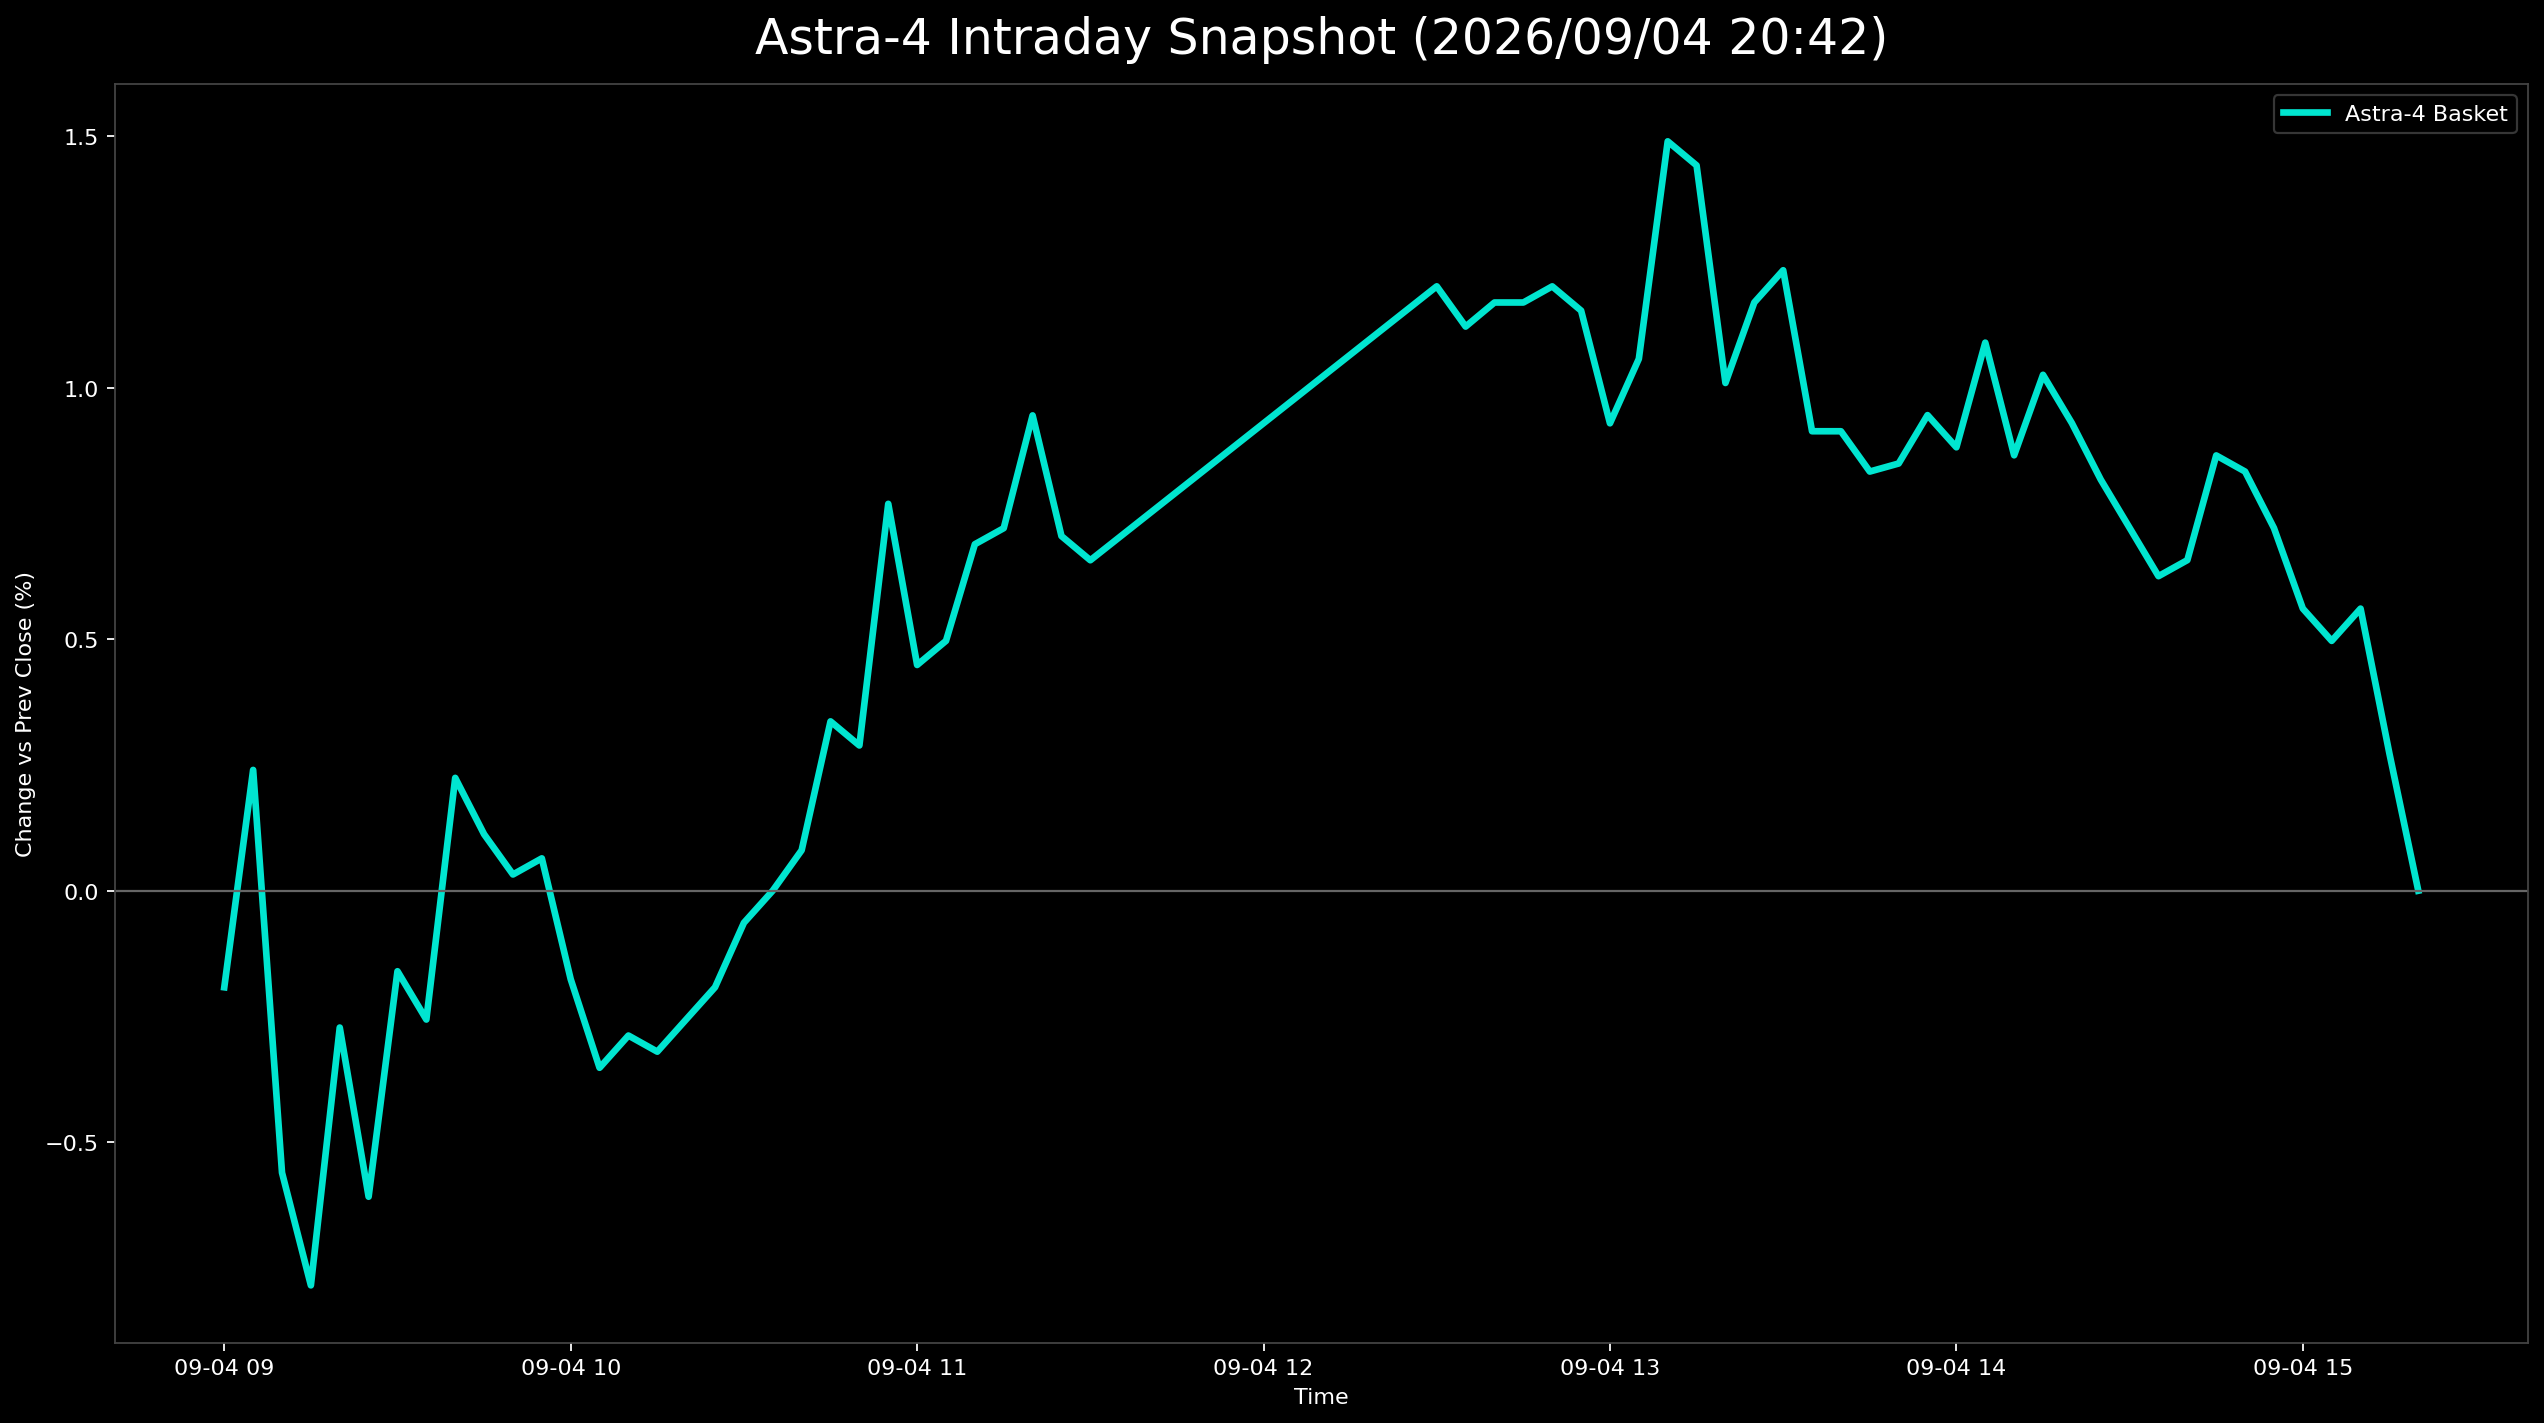

Values plotted in this chart, from the file beside it:
日時, 9348.T, 402A.T, 186A.T, Astra4_mean
2026-09-04 09:00:00+09:00, , -0.001919, , -0.001919
2026-09-04 09:05:00+09:00, 0.002404, 0.003839, 0.0009615, 0.002401
2026-09-04 09:10:00+09:00, -0.002404, -0.007678, -0.006731, -0.005604
2026-09-04 09:15:00+09:00, -0.002404, -0.01344, -0.007692, -0.007844
2026-09-04 09:20:00+09:00, 0.002404, -0.007678, -0.002885, -0.002719
2026-09-04 09:25:00+09:00, 0.0, -0.01152, -0.006731, -0.006082
2026-09-04 09:30:00+09:00, 0.0, -0.003839, -0.0009615, -0.0016
2026-09-04 09:35:00+09:00, 0.0, -0.005758, -0.001923, -0.00256
2026-09-04 09:40:00+09:00, 0.0, 0.0, 0.006731, 0.002244
2026-09-04 09:45:00+09:00, -0.002404, -0.001919, 0.007692, 0.001123
2026-09-04 09:50:00+09:00, 0.0, -0.003839, 0.004808, 0.000323
2026-09-04 09:55:00+09:00, 0.0, -0.003839, 0.005769, 0.0006435
2026-09-04 10:00:00+09:00, -0.002404, -0.007678, 0.004808, -0.001758
2026-09-04 10:05:00+09:00, -0.004808, -0.009597, 0.003846, -0.003519
2026-09-04 10:10:00+09:00, -0.004808, -0.009597, 0.005769, -0.002878
2026-09-04 10:15:00+09:00, -0.004808, -0.009597, 0.004808, -0.003199
2026-09-04 10:20:00+09:00, -0.004808, -0.009597, 0.006731, -0.002558
2026-09-04 10:25:00+09:00, -0.004808, -0.007678, 0.006731, -0.001918
2026-09-04 10:30:00+09:00, -0.004808, -0.005758, 0.008654, -0.0006373
2026-09-04 10:35:00+09:00, -0.004808, -0.003839, 0.008654, 2.4607510212086106e-06
2026-09-04 10:40:00+09:00, -0.002404, -0.005758, 0.01058, 0.000805
2026-09-04 10:45:00+09:00, -0.002404, -0.001919, 0.01442, 0.003367
2026-09-04 10:50:00+09:00, 0.0, -0.003839, 0.0125, 0.002887
2026-09-04 10:55:00+09:00, , 0.001919, 0.01346, 0.00769
2026-09-04 11:00:00+09:00, 0.0, 0.0, 0.01346, 0.004487
2026-09-04 11:05:00+09:00, -0.002404, 0.001919, 0.01538, 0.004967
2026-09-04 11:10:00+09:00, -0.002404, 0.005758, 0.01731, 0.006887
2026-09-04 11:15:00+09:00, -0.002404, 0.007678, 0.01635, 0.007207
2026-09-04 11:20:00+09:00, -0.002404, 0.009597, 0.02115, 0.009449
2026-09-04 11:25:00+09:00, 0.0, 0.001919, 0.01923, 0.00705
2026-09-04 11:30:00+09:00, -0.002404, 0.001919, 0.02019, 0.006569
2026-09-04 12:30:00+09:00, 0.002404, 0.007678, 0.02596, 0.01201
2026-09-04 12:35:00+09:00, 0.004808, 0.005758, 0.02308, 0.01121
2026-09-04 12:40:00+09:00, 0.002404, 0.009597, 0.02308, 0.01169
2026-09-04 12:45:00+09:00, 0.002404, 0.009597, 0.02308, 0.01169
2026-09-04 12:50:00+09:00, 0.002404, 0.009597, 0.02404, 0.01201
2026-09-04 12:55:00+09:00, 0.0, 0.01152, 0.02308, 0.01153
2026-09-04 13:00:00+09:00, 0.0, 0.005758, 0.02212, 0.009291
2026-09-04 13:05:00+09:00, 0.0, 0.007678, 0.02404, 0.01057
2026-09-04 13:10:00+09:00, , 0.007678, 0.02212, 0.0149
2026-09-04 13:15:00+09:00, , 0.005758, 0.02308, 0.01442
2026-09-04 13:20:00+09:00, 0.002404, 0.005758, 0.02212, 0.01009
2026-09-04 13:25:00+09:00, 0.002404, 0.007678, 0.025, 0.01169
2026-09-04 13:30:00+09:00, 0.002404, 0.009597, 0.025, 0.01233
2026-09-04 13:35:00+09:00, 0.002404, 0.001919, 0.02308, 0.009133
2026-09-04 13:40:00+09:00, 0.002404, 0.001919, 0.02308, 0.009133
2026-09-04 13:45:00+09:00, 0.0, 0.001919, 0.02308, 0.008332
2026-09-04 13:50:00+09:00, 0.002404, 0.001919, 0.02115, 0.008492
2026-09-04 13:55:00+09:00, 0.002404, 0.001919, 0.02404, 0.009454
2026-09-04 14:00:00+09:00, 0.002404, 0.0, 0.02404, 0.008814
2026-09-04 14:05:00+09:00, 0.004808, 0.003839, 0.02404, 0.01089
2026-09-04 14:10:00+09:00, 0.004808, -0.001919, 0.02308, 0.008655
2026-09-04 14:15:00+09:00, 0.004808, 0.001919, 0.02404, 0.01026
2026-09-04 14:20:00+09:00, 0.004808, 0.0, 0.02308, 0.009295
2026-09-04 14:25:00+09:00, 0.002404, 0.0, 0.02212, 0.008173
2026-09-04 14:30:00+09:00, 0.002404, -0.001919, 0.02115, 0.007213
2026-09-04 14:35:00+09:00, 0.002404, -0.003839, 0.02019, 0.006252
2026-09-04 14:40:00+09:00, 0.002404, -0.001919, 0.01923, 0.006572
2026-09-04 14:45:00+09:00, 0.004808, 0.001919, 0.01923, 0.008653
2026-09-04 14:50:00+09:00, 0.004808, 0.001919, 0.01827, 0.008332
... 6 more rows
